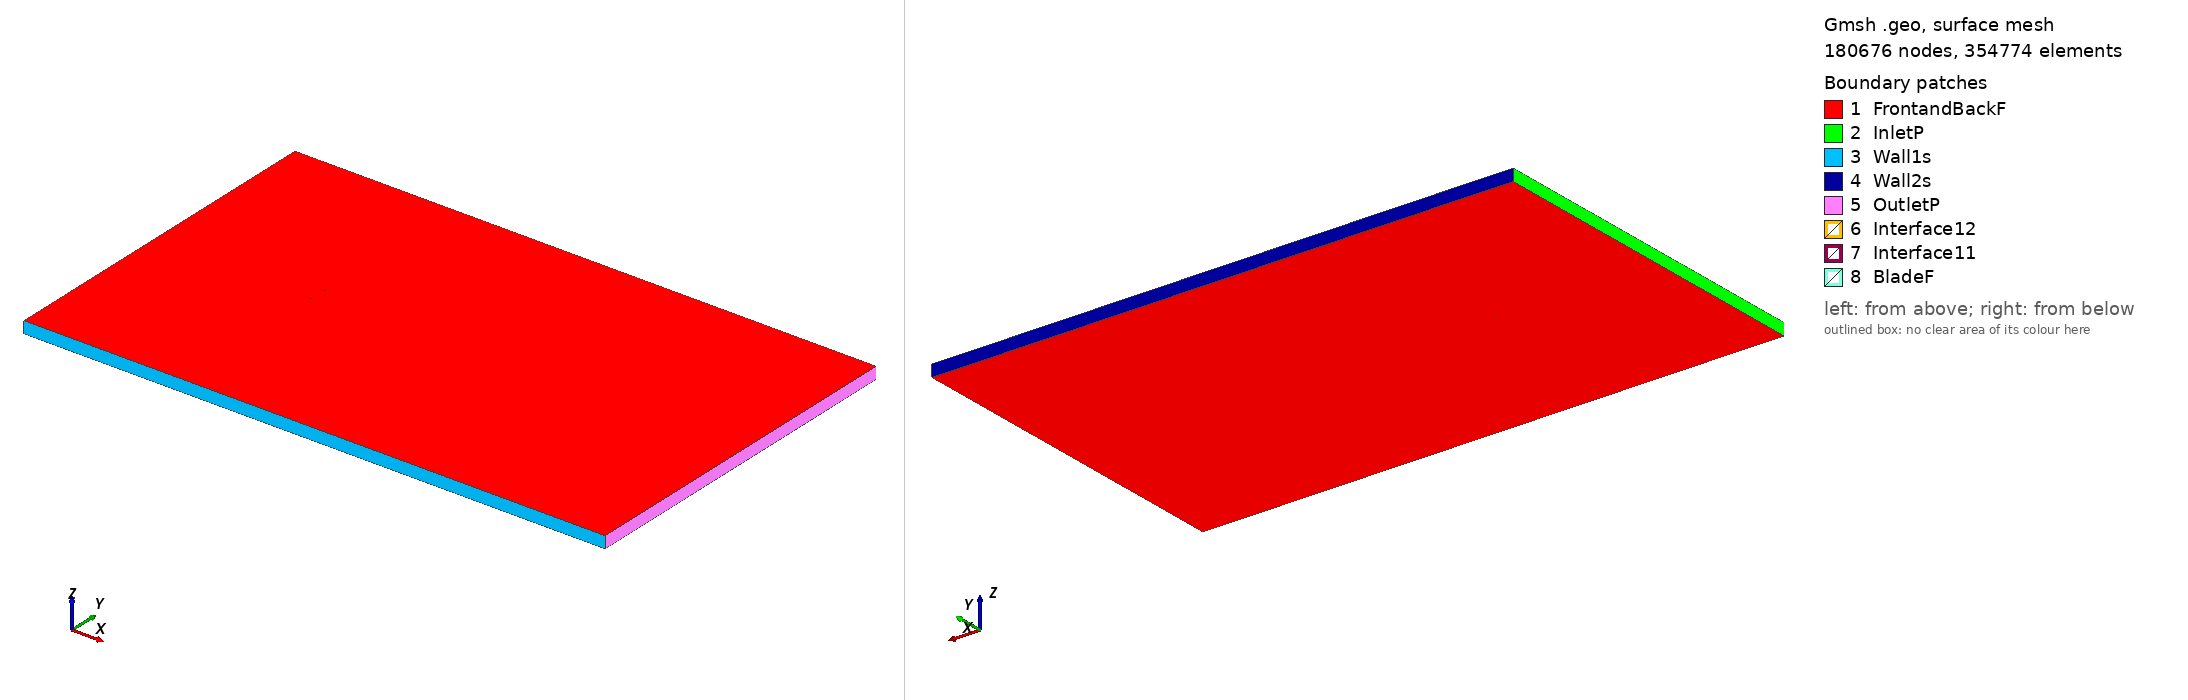

Gmsh geometry script, surface-meshed: 180676 nodes, 354774 surface elements. Boundary patches (legend numbers): 1 FrontandBackF, 2 InletP, 3 Wall1s, 4 Wall2s, 5 OutletP, 6 Interface12, 7 Interface11, 8 BladeF. Left view from above one corner, right view from below the opposite corner. Legend entries are the model's physical surfaces. The drawing asked Gmsh for element sizes between 1% and 20% of the model's largest extent; the script's own settings can give other sizes.

=== n5h15_tsr_4.1322_aoa_-5.4718.geo (drawn) ===
SetFactory("OpenCASCADE");

Point(1) = {0.074615, 0.742164, 0, 1.0};
Point(2) = {0.072470, 0.742146, 0, 1.0};
Point(3) = {0.064637, 0.742302, 0, 1.0};
Point(4) = {0.048854, 0.743839, 0, 1.0};
Point(5) = {0.032970, 0.746430, 0, 1.0};
Point(6) = {0.017114, 0.748726, 0, 1.0};
Point(7) = {0.001357, 0.750000, 0, 1.0};
Point(8) = {-0.014251, 0.749709, 0, 1.0};
Point(9) = {-0.029727, 0.748039, 0, 1.0};
Point(10) = {-0.037370, 0.746212, 0, 1.0};
Point(11) = {-0.044983, 0.744076, 0, 1.0};
Point(12) = {-0.052561, 0.741567, 0, 1.0};
Point(13) = {-0.060080, 0.738455, 0, 1.0};
Point(14) = {-0.063811, 0.736589, 0, 1.0};
Point(15) = {-0.067513, 0.734428, 0, 1.0};
Point(16) = {-0.071173, 0.731834, 0, 1.0};
Point(17) = {-0.072960, 0.730086, 0, 1.0};
Point(18) = {-0.074658, 0.727411, 0, 1.0};
Point(19) = {-0.072457, 0.724834, 0, 1.0};
Point(20) = {-0.070453, 0.724319, 0, 1.0};
Point(21) = {-0.066514, 0.724001, 0, 1.0};
Point(22) = {-0.062592, 0.723868, 0, 1.0};
Point(23) = {-0.058670, 0.723736, 0, 1.0};
Point(24) = {-0.050858, 0.723796, 0, 1.0};
Point(25) = {-0.043051, 0.723903, 0, 1.0};
Point(26) = {-0.035270, 0.724289, 0, 1.0};
Point(27) = {-0.027493, 0.724721, 0, 1.0};
Point(28) = {-0.011963, 0.725818, 0, 1.0};
Point(29) = {0.003546, 0.727147, 0, 1.0};
Point(30) = {0.019030, 0.728724, 0, 1.0};
Point(31) = {0.034462, 0.730859, 0, 1.0};
Point(32) = {0.049820, 0.733753, 0, 1.0};
Point(33) = {0.065063, 0.737856, 0, 1.0};
Point(34) = {0.072670, 0.740054, 0, 1.0};
Point(35) = {0.074759, 0.740658, 0, 1.0};
Point(36) = {-0.074615, -0.742164, 0, 1.0};
Point(37) = {-0.072470, -0.742146, 0, 1.0};
Point(38) = {-0.064637, -0.742302, 0, 1.0};
Point(39) = {-0.048854, -0.743839, 0, 1.0};
Point(40) = {-0.032970, -0.746430, 0, 1.0};
Point(41) = {-0.017114, -0.748726, 0, 1.0};
Point(42) = {-0.001357, -0.750000, 0, 1.0};
Point(43) = {0.014251, -0.749709, 0, 1.0};
Point(44) = {0.029727, -0.748039, 0, 1.0};
Point(45) = {0.037370, -0.746212, 0, 1.0};
Point(46) = {0.044983, -0.744076, 0, 1.0};
Point(47) = {0.052561, -0.741567, 0, 1.0};
Point(48) = {0.060080, -0.738455, 0, 1.0};
Point(49) = {0.063811, -0.736589, 0, 1.0};
Point(50) = {0.067513, -0.734428, 0, 1.0};
Point(51) = {0.071173, -0.731834, 0, 1.0};
Point(52) = {0.072960, -0.730086, 0, 1.0};
Point(53) = {0.074658, -0.727411, 0, 1.0};
Point(54) = {0.072457, -0.724834, 0, 1.0};
Point(55) = {0.070453, -0.724319, 0, 1.0};
Point(56) = {0.066514, -0.724001, 0, 1.0};
Point(57) = {0.062592, -0.723868, 0, 1.0};
Point(58) = {0.058670, -0.723736, 0, 1.0};
Point(59) = {0.050858, -0.723796, 0, 1.0};
Point(60) = {0.043051, -0.723903, 0, 1.0};
Point(61) = {0.035270, -0.724289, 0, 1.0};
Point(62) = {0.027493, -0.724721, 0, 1.0};
Point(63) = {0.011963, -0.725818, 0, 1.0};
Point(64) = {-0.003546, -0.727147, 0, 1.0};
Point(65) = {-0.019030, -0.728724, 0, 1.0};
Point(66) = {-0.034462, -0.730859, 0, 1.0};
Point(67) = {-0.049820, -0.733753, 0, 1.0};
Point(68) = {-0.065063, -0.737856, 0, 1.0};
Point(69) = {-0.072670, -0.740054, 0, 1.0};
Point(70) = {-0.074759, -0.740658, 0, 1.0};

// Lines: first blade (splines 1-4)
Spline(1) = {1:35};
Spline(2) = {35,1};

// Lines: second blade (splines 5-8)
Spline(3) = {36:70};
Spline(4) = {70,36};

// Outer domain (points 20001-4 and lines)
Point(71) = {-13.50000000, -15.00000000, 0, 1.0};
Point(72) = {-13.50000000, 15.00000000, 0, 1.0};
Point(73) = {36.00000000, 15.00000000, 0, 1.0};
Point(74) = {36.00000000, -15.00000000, 0, 1.0};
Line(11) = {71, 72};
Line(12) = {72, 73};
Line(13) = {73, 74};
Line(14) = {71, 74};

// Interface (between moving and stationary domain) (circles)
Circle(9) = {0, 0, 0, 0.80000000, 0, 2*Pi};
Circle(10) = {0, 0, 0, 0.80000000, 0, 2*Pi};

// Loops collect Lines/Splines/etc (blade1, blade2, domain, first circle)
Line Loop(1) = {1:2};
Line Loop(2) = {3:4};
Line Loop(3) = {11,12,13,-14};
Line Loop(4) = {9};

// BooleanDifference cuts out the circle/interface from the domain
Plane Surface(1) = {3};
Plane Surface(2) = {4};
BooleanDifference{ Surface{1}; Delete;}{ Surface{2}; Delete;}

// This one cuts out the blades from the inner circle/interface
Line Loop(6) = {10};
Plane Surface(5) = {6};
Plane Surface(6) = {1};
Plane Surface(7) = {2};
BooleanDifference{ Surface{5}; Delete;}{ Surface{6,7}; Delete;}

// extrude to 3rd dimension
Extrude {0, 0, 1} {Surface{1}; Surface{5}; Layers{1}; Recombine;}

// Physical Surfaces are the named boundaries (patches)
Physical Surface("Interface11") = {12};
Physical Surface("Interface12") = {10};

// sides of domain
Physical Surface("InletP") = {6};
Physical Surface("OutletP") = {9};

// top and bottom of domain
Physical Surface("Wall1s") = {7};
Physical Surface("Wall2s") = {8};

// Check FrontandBackF by ensuring there is nothing in the 3rd dimension
Physical Surface("FrontandBackF") = {1,11,5,17};
Physical Surface("BladeF") = {13:16};
Physical Volume("Turbine") = {2};
Physical Volume("Farfield") = {1};

// settings for airfoil boundary layer
Field[1] = BoundaryLayer;
Field[1].EdgesList = {1:4};
Field[1].hwall_n = 1e-3;
Field[1].thickness = 1.5e-2;
Field[1].ratio = 1.05;
Field[1].Quads = 1;
BoundaryLayer Field = 1;

// control points for mesh (blade and interface)
// floor((arc length / 1.5mm)/ 2) -> Transfinite Line
Transfinite Line {1,3} = 102 Using Progression 1;
Transfinite Line {2,4} = 2 Using Progression 1;
Transfinite Line {9, 15} = 800 Using Progression 1;

// For more information on gmsh syntax, visit http://gmsh.info/doc/texinfo/gmsh.html
